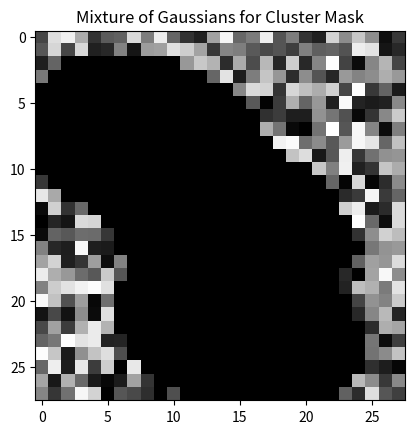

The matplotlib source for this figure:
#%%
import numpy as np
import matplotlib.pyplot as plt

def cluster_mask(img, means, covs, threshold=0.1):
    # Generate a grid of points for the canvas
    x, y = np.mgrid[0:28, 0:28]
    pos = np.empty(x.shape + (2,))
    pos[:, :, 0] = x
    pos[:, :, 1] = y

    # Calculate the probability density at each point on the grid for each component
    densities = []
    for mean, cov in zip(means, covs):
        z = np.exp(-0.5 * np.sum((pos - mean) @ np.linalg.inv(cov) * (pos - mean), axis=2))
        densities.append(z)

    # Normalize the densities for each component using softmax
    # densities = np.stack(densities, axis=2)
    # densities = np.exp(densities - np.max(densities, axis=2, keepdims=True))
    # densities /= np.sum(densities, axis=2, keepdims=True)

    # Create separate masks for each component
    masks = []
    for density in densities:
        mask = density < threshold
        masks.append(mask)

    # Combine the masks using logical operations
    mask = np.stack(masks, axis=2)
    mask = np.all(mask, axis=2)

    # Create a mask where the density is above the threshold
    indeces_1 = np.where(mask)
    img[indeces_1] = np.random.rand(*indeces_1[0].shape)

    # Plot the masks using the modified image
    plt.imshow(img, cmap=plt.cm.gray)
    plt.title("Mixture of Gaussians for Cluster Mask")
    plt.show()
    return img

#%%
# def plot_cluster_region(m, s2):
#     """
#     Plot the cluster region for each Gaussian component on a 28x28 canvas.

#     Parameters:
#         m (numpy.ndarray): The mean parameters of the Gaussian components, of shape (k, 2), where k is the number of components.
#         s2 (numpy.ndarray): The variance parameters of the Gaussian components, of shape (k, 1), where k is the number of components.

#     Returns:
#         None

#     This function plots the cluster region for each Gaussian component on a 28x28 canvas. It iterates over each component and generates points on the ellipse corresponding to the standard deviation of the component. The ellipse is then plotted using `plt.imshow()`. The mean parameters of the components are also plotted using `plt.scatter()`. The title of the plot is set to 'Cluster region'. The plot is displayed using `plt.show()`.

#     Note: The function assumes that `m` and `s2` have the same number of rows.
#     """
#     img = np.zeros((28, 28))
#     for k_idx in range(m.shape[0]):
#         angle = np.linspace(0, 2*np.pi, 100)
#         x = np.sqrt(s2[k_idx, 0]) * np.cos(angle) + m[k_idx, 0]
#         y = np.sqrt(s2[k_idx, 1]) * np.sin(angle) + m[k_idx, 1]
#         x = np.clip(x, 0, 27).astype(int)
#         y = np.clip(y, 0, 27).astype(int)
#         img[y, x] = 1
#         # Add a 1px border around each cluster region
#         # to make them more visible
#         for dy in range(-1, 2):
#             for dx in range(-1, 2):
#                 # Calculate the new indices after wrapping around
#                 # the image boundaries
#                 new_y = (y + dy) % 28
#                 new_x = (x + dx) % 28
#                 # Set the new indices to 1
#                 if new_y.any() > 25 or new_x.any() > 25:
#                     print(f"new_x[{new_x}] > 25 at index {k_idx}")
#                     print(f"new_y[{new_y}] > 25 at index {k_idx}")
#                 # assert new_y.any()>25 and new_x.any()>25
#                 img[new_y, new_x] = 1
#     plt.imshow(img)
#     plt.scatter(m[:, 0], m[:, 1], c='r')
#     plt.title('Cluster region')
#     plt.savefig('cluster_region.png')
#     plt.show()

# m_test = np.array([[22, 1], [8, 8], [15, 15]])
# s2_test = np.array([[1,3], [19,5], [2,9]])
# plot_cluster_region(m_test, s2_test)


#%%
# def cluster_mask(img, mean, cov, threshold=0.1):
#     # Generate a grid of points for the canvas
#     x, y = np.mgrid[0:28, 0:28]
#     pos = np.empty(x.shape + (2,))
#     pos[:, :, 0] = x
#     pos[:, :, 1] = y

#     # Calculate the probability density at each point on the grid
#     z = np.exp(-0.5 * np.sum((pos - mean) @ np.linalg.inv(cov) * (pos - mean), axis=2))

#     # Define the threshold for the oval boundary
#     # TODO: Find a better threshold
#     # threshold = 0.1
#     # Calculate the standard deviation for each component
#     # std_dev = np.sqrt(np.diag(cov))

#     # # Calculate the threshold for the oval boundary
#     # threshold = mean + std_dev
#     # # Convert the threshold to multivariate normal distribution pdf
#     # threshold = np.exp(-0.5 * np.sum(((pos - threshold) @ np.linalg.inv(cov) * (pos - threshold)), axis=2)) / (2 * np.pi * np.sqrt(np.prod(np.diag(cov))))

#     # Create a mask where the density is above the threshold
#     # TODO: the indences for the mask need to have the same shape as the image
#     indeces_1 = np.where(z < threshold)
#     img[indeces_1] = np.random.rand(*indeces_1[0].shape)

#     # rnd = np.random.uniform(size=indeces_1[0].shape)

#     # # TODO: decide the threshold for the mask
#     # indeces_2 = np.where(rnd < threshold)

#     # img[indeces_2] = np.random.uniform(img.min(), img.max(), indeces_2[0].shape)
#     # mask = z > threshold

#     # Plot the oval using the mask
#     plt.imshow(img, cmap=plt.cm.gray)
#     plt.title("Oval for Multivariate Normal Distribution")
#     plt.show()
#     return img


if __name__ == "__main__":
    # Define the mean and covariance matrix for the multivariate normal distribution
    mean = [[14, 14], [8, 8], [22, 15]]  # Center of the oval
    cov = [[[10, 3], [3, 20]], [[10, 3], [3, 20]], [[10, 3], [3, 20]]]  # Covariance matrix (adjust for elliptical shape)
    img = np.zeros((28, 28))
    cluster_mask(img, mean, cov)

# %%